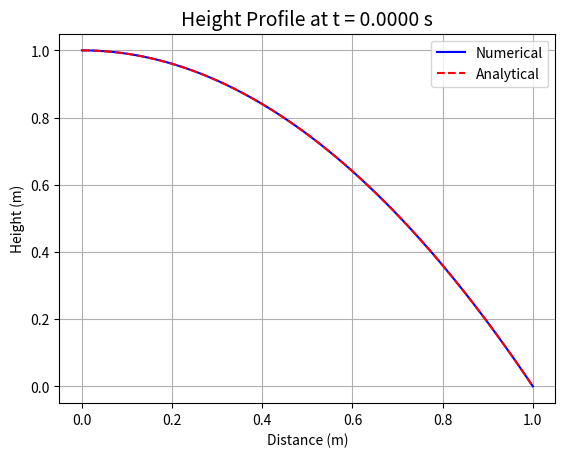
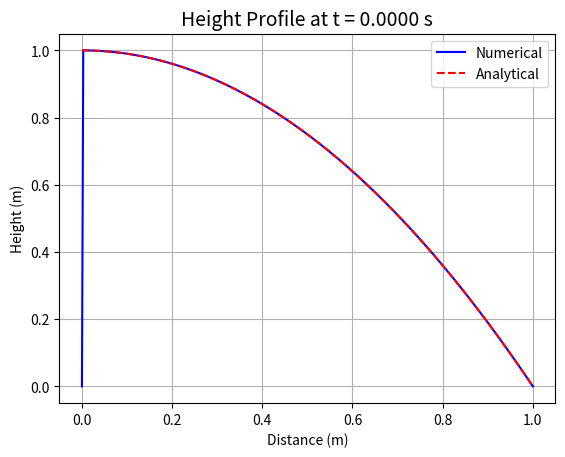
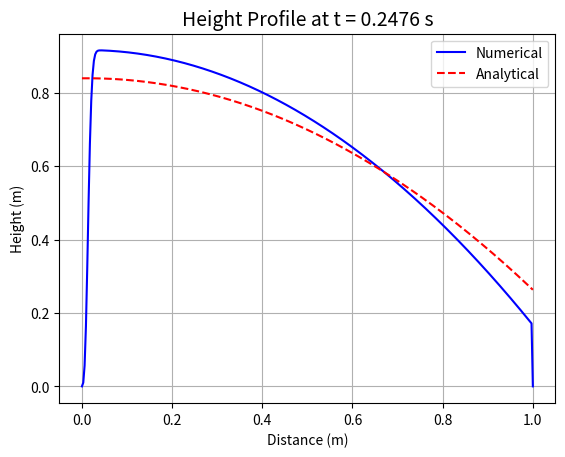
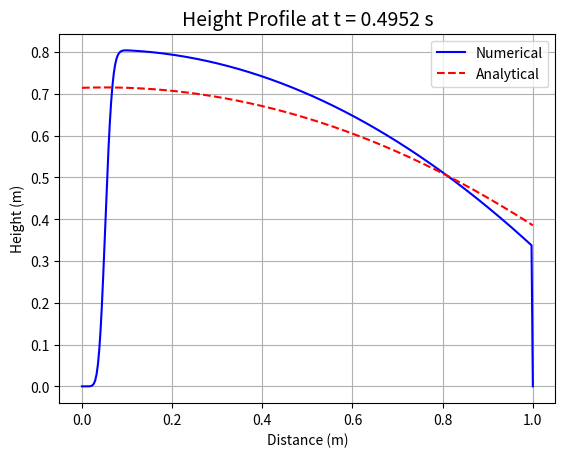
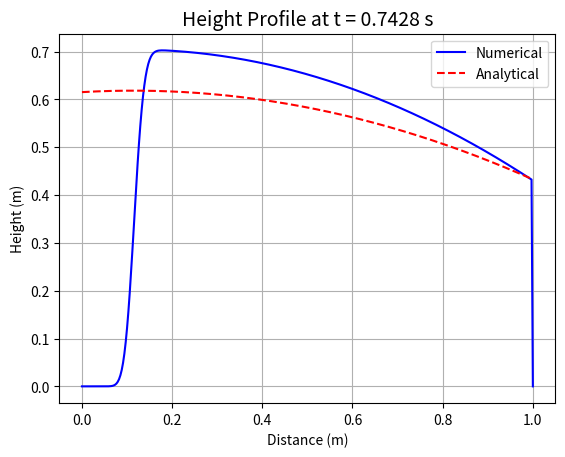

Here is the Python script that generated these plots, in order:
import numpy as np 
import matplotlib.pyplot as plt
import time

# Constants
g_const=9.81
L=10 #length of the slope
H = 1.0   # choose reference height scale (can be 1 since your solution is normalized)
nx=341 #number of spatial points
dx=L/(nx-1) #space step
dt=0.005 #time step
theta=np.pi/6 #angle of the slope
nt=200 #number of time steps
mu=0.1 #friction coefficient
a = np.sin(theta) - mu * np.cos(theta)   #acceleration
epsilon = H / L
k = 1.0   # assume active stress for now
beta = epsilon * k * np.cos(theta)
T = np.sqrt(L / g_const)
U = np.sqrt(g_const * L)

def g(t):
    return 0.11613 * t**2 + 0.74497 * t + 1.0

#analytical solution
def h_analytical(x, t):
    g_t = g(t)
    term = (x - 0.5*a*t**2) / g_t
    result = (1/g_t) * (1 - term**2)
    #return result
    return np.maximum(result, 0)  # Prevent negative heights

def u_analytical(x,t):
    g_t=g(t)
    return np.sqrt((2/g_t)*(g_t-1))*(x-0.5*a*t**2)/g_t+a*t

h=np.zeros(int(nx)) #height array
u=np.zeros(int(nx)) #velocity array

x_dim = np.linspace(0, L, nx)
x=x_dim/L #dimesionless
h = h_analytical(x, 0)
print (h)

#storage for plotting at different times
h_history=[h.copy()]
u_history=[u.copy()]
times=[0]

#record start time
start_time=time.time()

dt_star = dt / T
dx_star = dx / L

#time loop
for n in range(nt):
    t_dim=n*dt
    t=t_dim/T
    u_temp=u.copy()
    h_temp=h.copy()
    for i in range(1,nx-1):
        h[i]= h_temp[i]-dt_star/dx_star*(h_temp[i]*u_analytical(x[i],t)-h_temp[i-1]*u_analytical(x[i-1],t))
        
    # Boundary conditions
    h[0] = 0   # inflow Dirichlet
    h[-1]=0                 # outflow Neumann
    #h[-1] = h_analytical(L, t)

    if n%50==0:
        h_history.append(h.copy())
        u_history.append(u.copy())
        times.append(t)

#record end time
end_time=time.time()
print(f"Simulation completed in {end_time-start_time:.2f} seconds.")
#plotting
for i,t in enumerate(times):    
    plt.figure(1)
    plt.clf()
    plt.plot(x,h_history[i],'b-',label='Numerical')
    plt.plot(x,h_analytical(x,t),'r--',label='Analytical')
    plt.xlabel('Distance (m)')
    plt.ylabel('Height (m)')
    plt.title(f'Height Profile at t = {t:.4f} s', fontsize=14)
    plt.legend()
    plt.grid()
    plt.pause(0.1)
plt.show()
